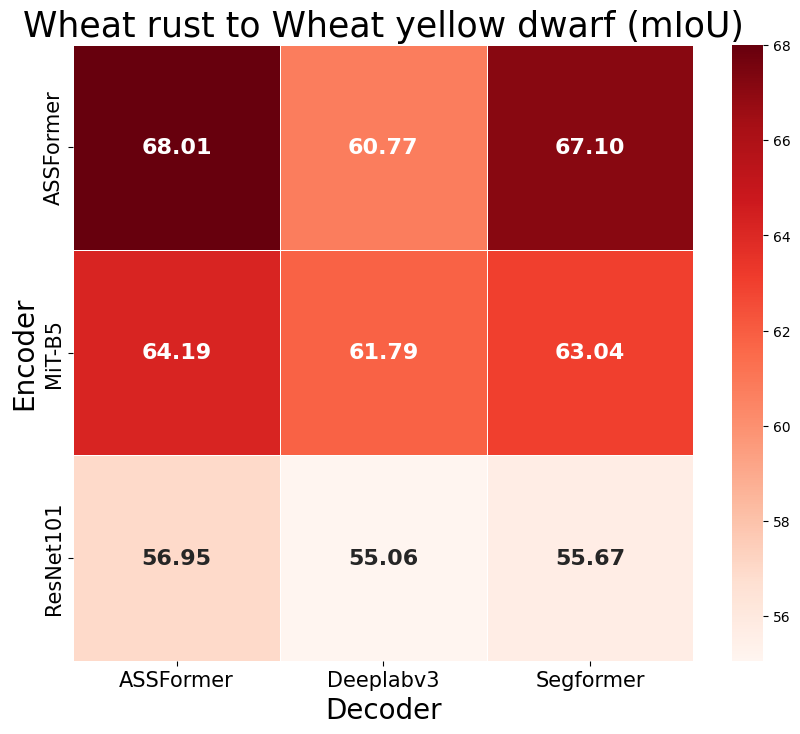

Reproduce this figure in Python.
import seaborn as sns
import matplotlib.pyplot as plt
import pandas as pd
# 绘制 锈病 到 黄矮病 的 UDA 性能对比图

# 示例数据
data = {
    'Encoder': ['ResNet101', 'ResNet101', 'ResNet101', 'MiT-B5',    'MiT-B5',    'MiT-B5',    'ASSFormer', 'ASSFormer', 'ASSFormer'],
    'Decoder': ['Deeplabv3', 'Segformer', 'ASSFormer', 'Deeplabv3', 'Segformer', 'ASSFormer', 'Deeplabv3', 'Segformer', 'ASSFormer'],
    'UDA (mIoU)': [55.06,     55.67,      56.95,        61.79,        63.04,        64.19,       60.77,       67.10,      68.01]
}
df = pd.DataFrame(data)

# 转换数据为适合热力图的格式
heatmap_data = pd.pivot_table(df, values='UDA (mIoU)', index='Encoder', columns='Decoder')

# 设置中文字体和英文字体
plt.rcParams['font.sans-serif'] = ['Heiti TC']  # 设置中文字体为宋体
plt.rcParams['font.family'] = ['Times New Roman']  # 设置英文字体为Times New Roman

# 绘制热力图
plt.figure(figsize=(10, 8))  # 设置图形的大小
sns.heatmap(heatmap_data, annot=True, fmt='.2f', cmap='Reds', linewidths=.5, 
            annot_kws={"ha": "center", "va": "center", "fontsize": 16, "fontweight": "bold"})

# 设置轴标题字体
plt.xticks(fontsize=15)
plt.yticks(fontsize=15)

# # 设置图例
# cbar = plt.colorbar()
# cbar.set_label('mIoU', fontsize=15)

# 显示图形
plt.title('Wheat rust to Wheat yellow dwarf (mIoU)', fontsize=25)
plt.xlabel('Decoder', fontsize=20)
plt.ylabel('Encoder', fontsize=20)
plt.savefig('UDA-r2y.png')
